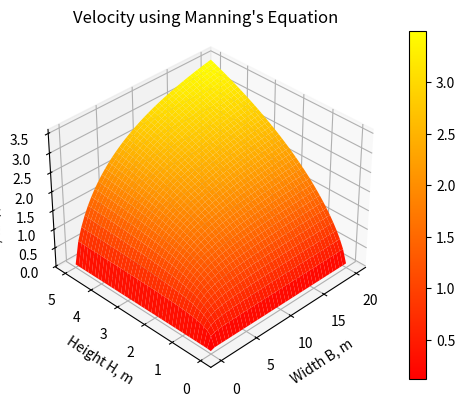

Write the Python code that produced this figure.
#%%
import numpy as np
import matplotlib.pyplot as plt
from mpl_toolkits.mplot3d import axes3d
from matplotlib import cm

#assign values to variables
n = 0.02
S = 0.001
B = np.linspace(0.01,20,40)
H = np.linspace(0.01,5,41)

B, H = np.meshgrid(B, H)   #use meshgrid to create array of similar size
U = np.sqrt(S)/n * (B*H/(B + 2*H))**(2/3)

#start plottting
fig = plt.figure(num=1, clear=True)
ax = fig.add_subplot(1,1,1, projection="3d")

plot = ax.plot_surface(B,H,U, cmap=cm.autumn)      #plot the surface and use a color map
fig.colorbar(plot)       #assign a color bar
 
ax.set(
       title = "Velocity using Manning's Equation",
       xlabel= "Width B, m",
       ylabel="Height H, m",
       zlabel="Velocity U, m/s",
       xticks = [0,5,10,15,20],
       yticks = [0,1,2,3,4,5],
       zticks = [0,0.5,1,1.5,2,2.5,3,3.5]
       )
ax.view_init(elev=35, azim=-135)    #for optimized view

fig.set_size_inches(6, 4, forward=True)
fig.tight_layout()

fig.savefig('chapra_03_09_plot.eps')
